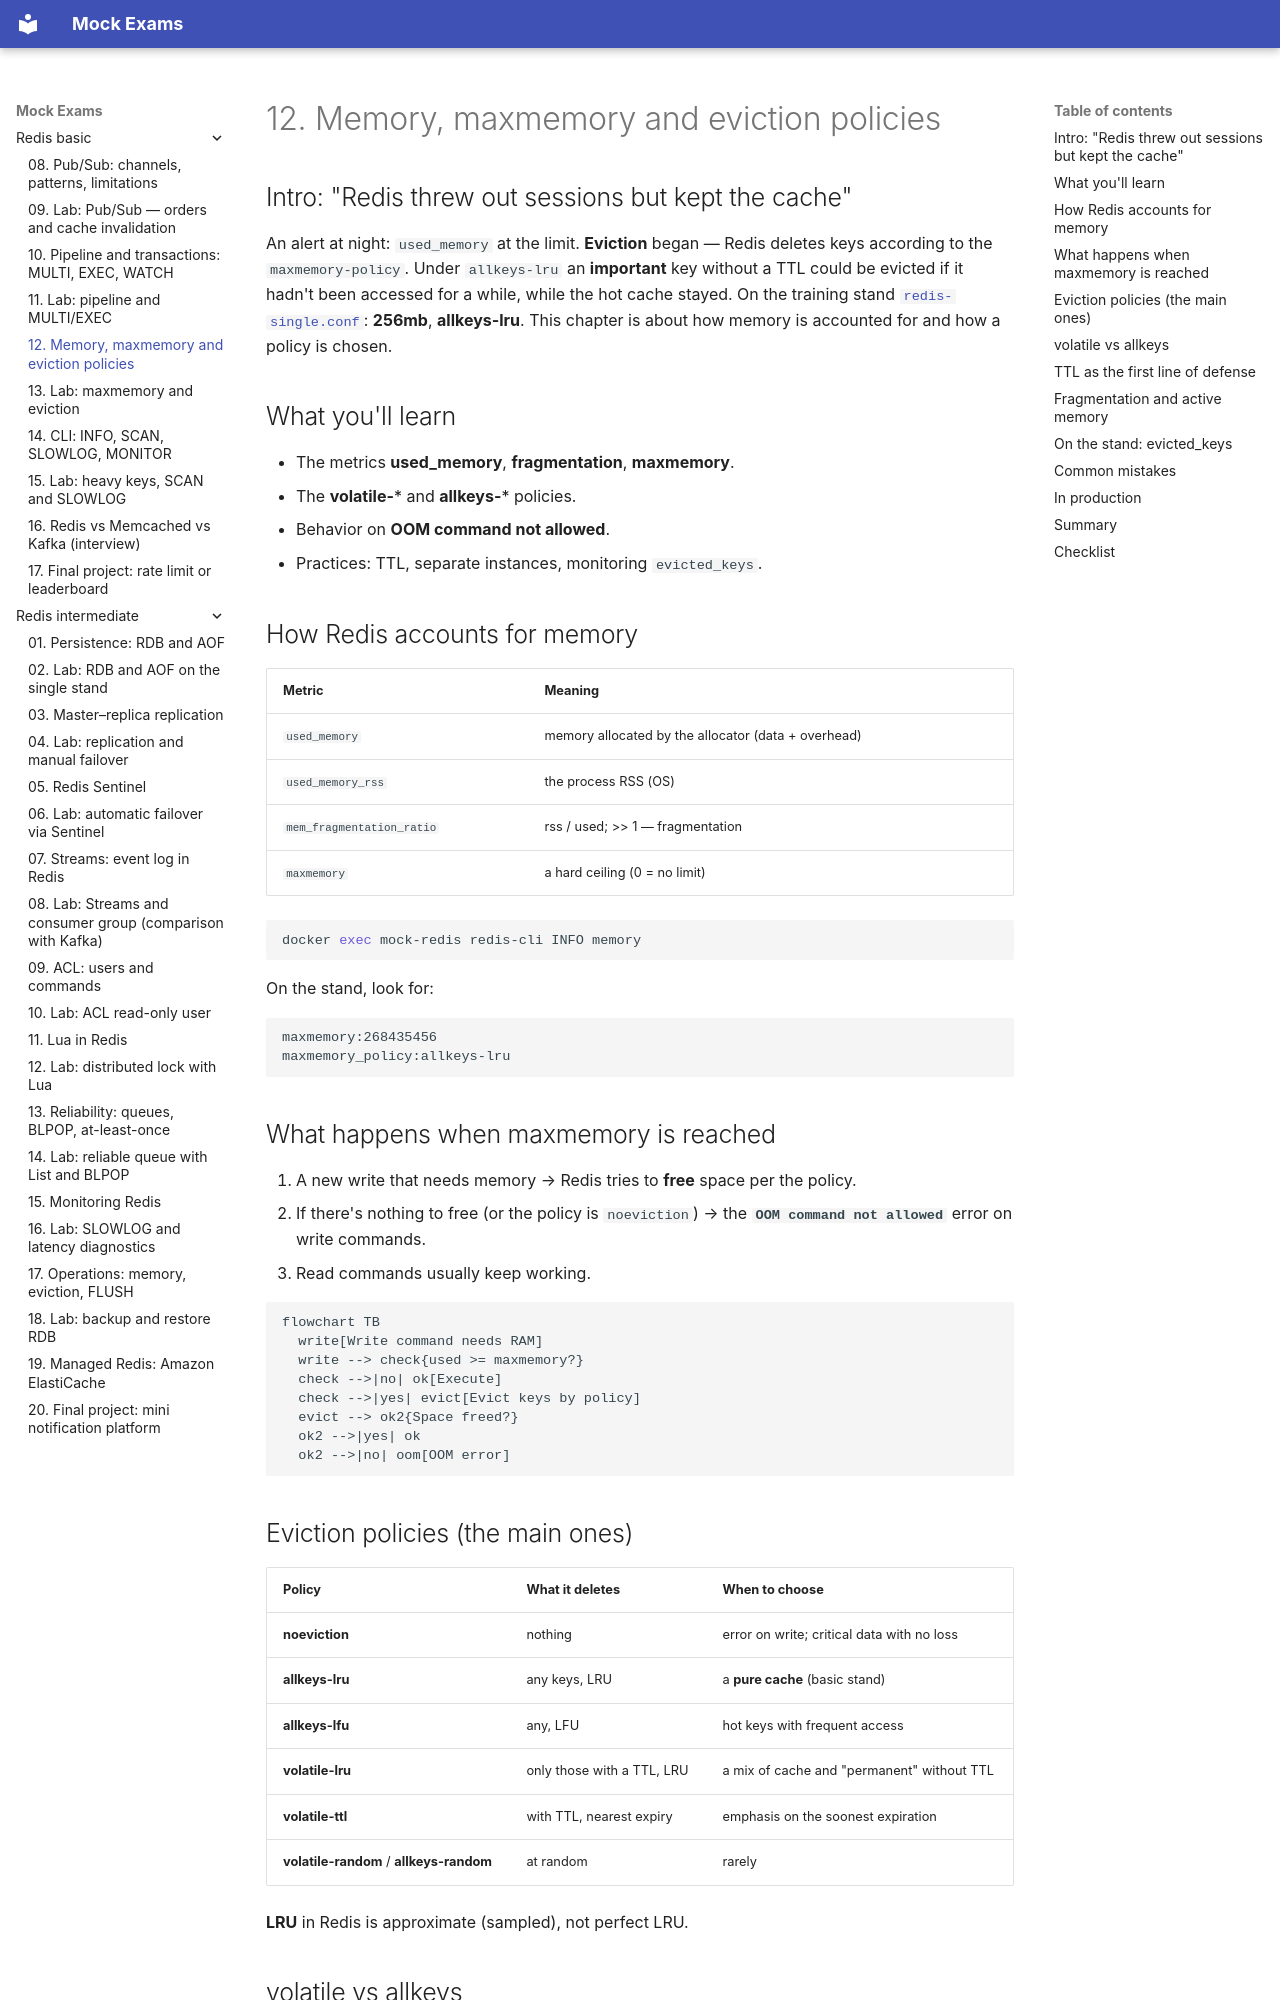

repository: FedorArbuzov/mock-exams · page: redis-basic/12-memory-eviction/index.html · generator: mkdocs

# 12. Memory, maxmemory and eviction policies

## Intro: "Redis threw out sessions but kept the cache"

An alert at night: `used_memory` at the limit. **Eviction** began — Redis deletes keys according to the `maxmemory-policy`. Under `allkeys-lru` an **important** key without a TTL could be evicted if it hadn't been accessed for a while, while the hot cache stayed. On the training stand [`redis-single.conf`](../../deploy/redis/config/redis-single.conf): **256mb**, **allkeys-lru**. This chapter is about how memory is accounted for and how a policy is chosen.

## What you'll learn

- The metrics **used_memory**, **fragmentation**, **maxmemory**.
- The **volatile-*** and **allkeys-*** policies.
- Behavior on **OOM command not allowed**.
- Practices: TTL, separate instances, monitoring `evicted_keys`.

## How Redis accounts for memory

| Metric | Meaning |
|---------|--------|
| `used_memory` | memory allocated by the allocator (data + overhead) |
| `used_memory_rss` | the process RSS (OS) |
| `mem_fragmentation_ratio` | rss / used; >> 1 — fragmentation |
| `maxmemory` | a hard ceiling (0 = no limit) |

```bash
docker exec mock-redis redis-cli INFO memory
```

On the stand, look for:

```text
maxmemory:268435456
maxmemory_policy:allkeys-lru
```

## What happens when maxmemory is reached

1. A new write that needs memory → Redis tries to **free** space per the policy.
2. If there's nothing to free (or the policy is `noeviction`) → the **`OOM command not allowed`** error on write commands.
3. Read commands usually keep working.

```mermaid
flowchart TB
  write[Write command needs RAM]
  write --> check{used >= maxmemory?}
  check -->|no| ok[Execute]
  check -->|yes| evict[Evict keys by policy]
  evict --> ok2{Space freed?}
  ok2 -->|yes| ok
  ok2 -->|no| oom[OOM error]
```
